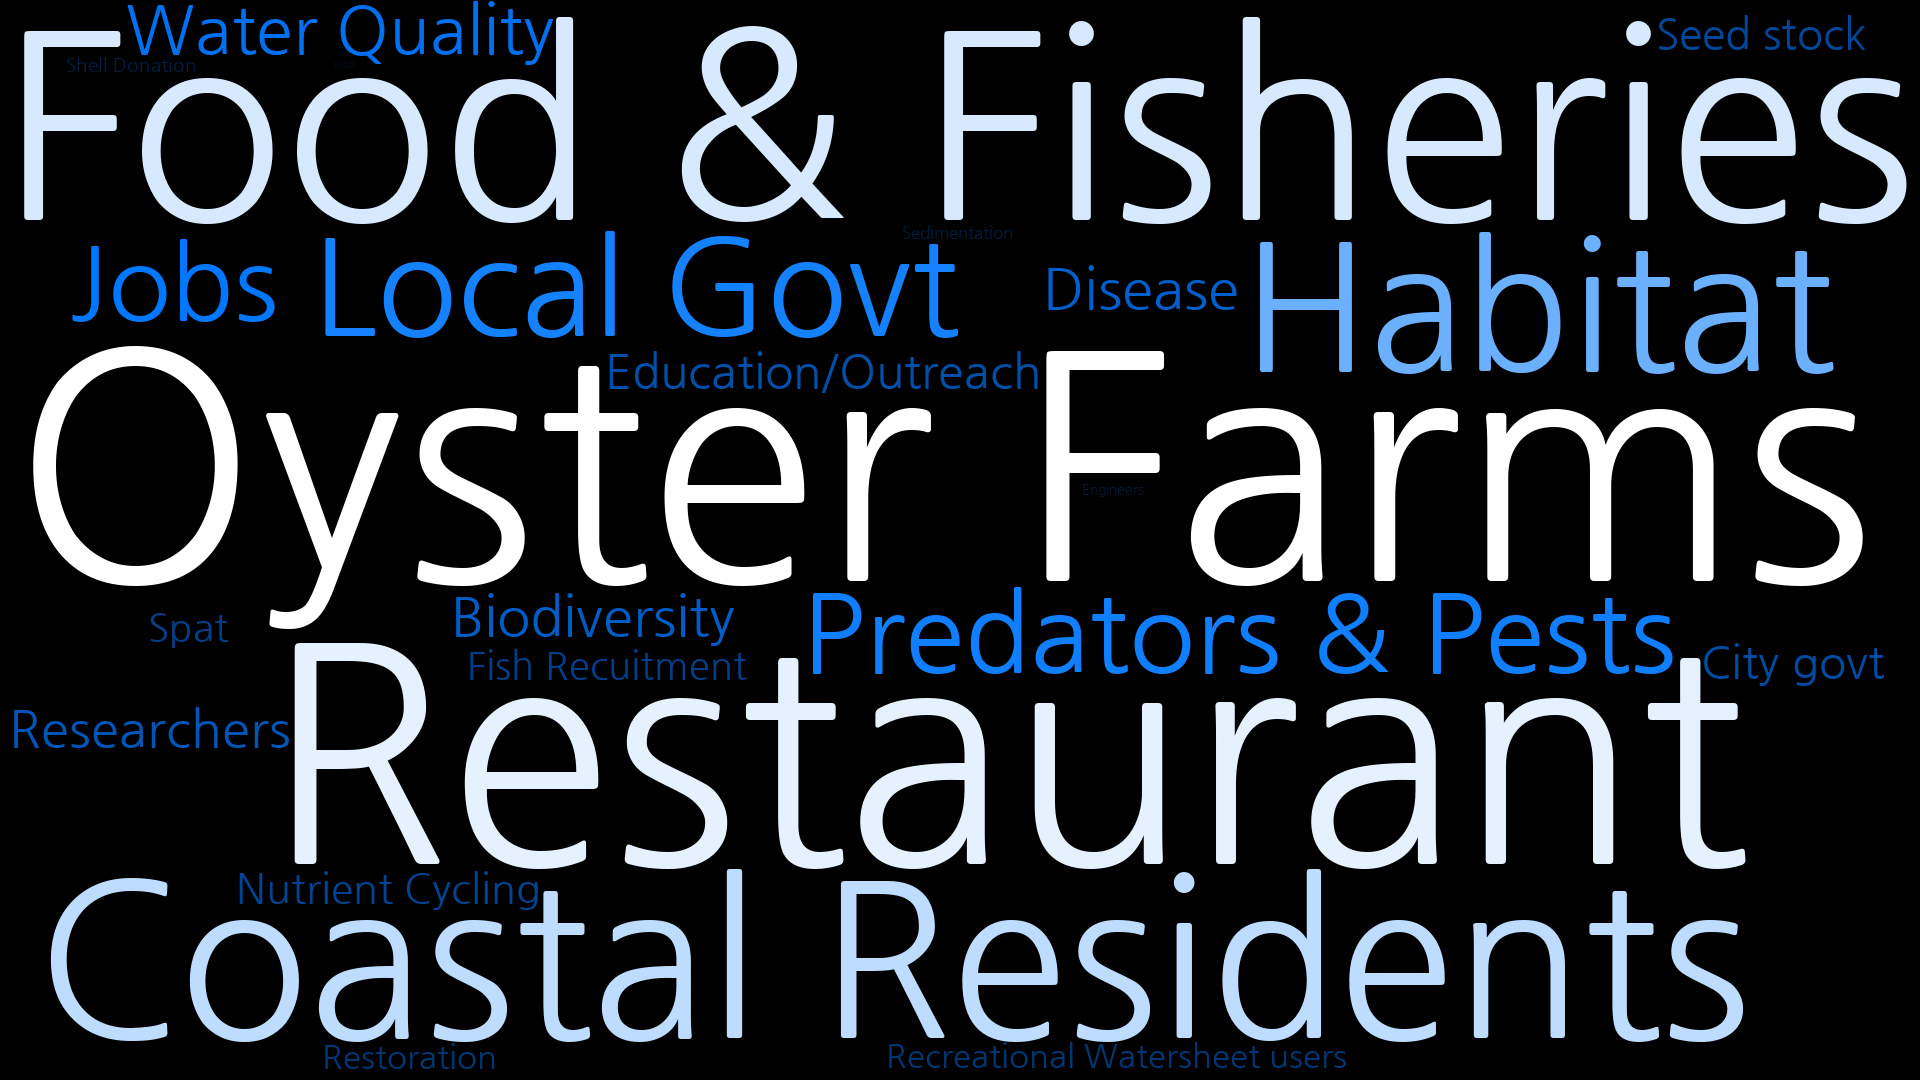

Data behind this chart, as committed beside it:
Oyster Farms, 983
Restaurant, 939
Food & Fisheries, 906
Coastal Residents, 859
Habitat, 706
Local Govt, 536
Predators & Pests, 523
Jobs, 500
Water Quality, 470
Disease, 400
Biodiversity, 389
Researchers, 361
Education/Outreach, 331
City govt, 317
Seed stock, 300
Nutrient Cycling, 286
Spat, 275
Fish Recuitment, 269
Restoration, 233
Recreational Watersheet users, 233
Shell Donation, 133
Sedimentation, 122
Engineers, 99
NGO, 64
